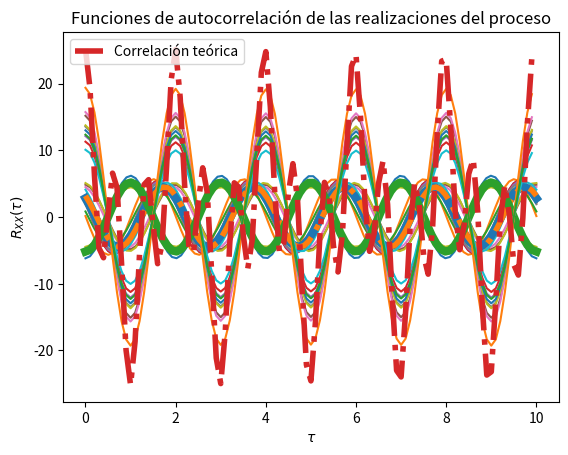

Recreate this plot in Python.
# Solución ejercicio 4 práctica E13 Procesos Aleatorios
# Inciso a 
# Los parámetros T, t_final y N son elegidos arbitrariamente

import numpy as np
from scipy import stats
import matplotlib.pyplot as plt

# Variables aleatorias C, Z(Theta) y O(Omega)
vaC = stats.norm(5, np.sqrt(0.2)) 
vaO = stats.uniform(np.pi*2*(59.1), np.pi*2*(60.1)) # En este caso es una constante /omega   
vaZ = stats.uniform(0, np.pi/2)

# Creación del vector de tiempo
T = 100			# número de elementos
t_final = 10	# tiempo en segundos
t = np.linspace(0, t_final, T)

# Inicialización del proceso aleatorio X(t) con N realizaciones
N = 10
X_t = np.empty((N, len(t)))	# N funciones del tiempo x(t) con T puntos

# Creación de las muestras del proceso x(t) (C, Z y O independientes)
for i in range(N):
	C = vaC.rvs()
	Z = vaZ.rvs()
	x_t = C * np.cos(np.pi*t + Z)   # Se utiliza la constante pi para /omega
	X_t[i,:] = x_t
	plt.plot(t, x_t)

# Promedio de las N realizaciones en cada instante (cada punto en t)
P = [np.mean(X_t[:,i]) for i in range(len(t))]
plt.plot(t, P, lw=6)

# Graficar el resultado teórico del valor esperado
E = 10/np.pi * (np.cos(np.pi*t)-np.sin(np.pi*t))
plt.plot(t, E, '-.', lw=4)

# Mostrar las realizaciones, y su promedio calculado y teórico
plt.title('Realizaciones del proceso aleatorio $X(t)$')
plt.xlabel('$t$')
plt.ylabel('$x_i(t)$')
plt.show()


# Práctica E13, Problema  
# Los parámetros T, t_final y N son elegidos arbitrariamente

import numpy as np
from scipy import stats
import matplotlib.pyplot as plt

# Variables aleatorias C, Z(Theta) y O(Omega)
vaC = stats.norm(5, np.sqrt(0.2))  
vaO = stats.uniform(np.pi*2*(59.1), np.pi*2*(60.1))  # En este caso es una constante 
vaZ = stats.uniform(0, np.pi/2)   # En este caso es una constante  

# Creación del vector de tiempo
T = 100			# número de elementos
t_final = 10	# tiempo en segundos
t = np.linspace(0, t_final, T)

# Inicialización del proceso aleatorio X(t) con N realizaciones
N = 10
X_t = np.empty((N, len(t)))	# N funciones del tiempo x(t) con T puntos

# Creación de las muestras del proceso x(t) (C, Z y O independientes)
for i in range(N):
	C = vaC.rvs()
	x_t = C * np.cos(np.pi*t + np.pi)   # Se utiliza la constante pi para Z y para Omega 
	X_t[i,:] = x_t
	plt.plot(t, x_t)

# Promedio de las N realizaciones en cada instante (cada punto en t)
P = [np.mean(X_t[:,i]) for i in range(len(t))]
plt.plot(t, P, lw=6)

# Graficar el resultado teórico del valor esperado
# E = 25.2*np.cos(np.pi*t+np.pi)*np.cos(np.pi*(t)+np.pi)
# plt.plot(t, E, '-.', lw=4)

# T valores de desplazamiento tau
desplazamiento = np.arange(T)
taus = desplazamiento/t_final

# Inicialización de matriz de valores de correlación para las N funciones
corr = np.empty((N, len(desplazamiento)))

# Nueva figura para la autocorrelación
# plt.figure()

# Cálculo de correlación para cada valor de tau
for n in range(N):
	for i, tau in enumerate(desplazamiento):
		corr[n, i] = np.correlate(X_t[n,:], np.roll(X_t[n,:], tau))/T
	plt.plot(taus, corr[n,:])

# Valor teórico de correlación
Rxx = 25.2*np.cos(np.pi*t+np.pi)*np.cos(np.pi*(t+ taus)+np.pi)

# Gráficas de correlación para cada realización y la
plt.plot(taus, Rxx, '-.', lw=4, label='Correlación teórica')
plt.title('Funciones de autocorrelación de las realizaciones del proceso')
plt.xlabel(r'$\tau$')
plt.ylabel(r'$R_{XX}(\tau)$')
plt.legend()
plt.show()